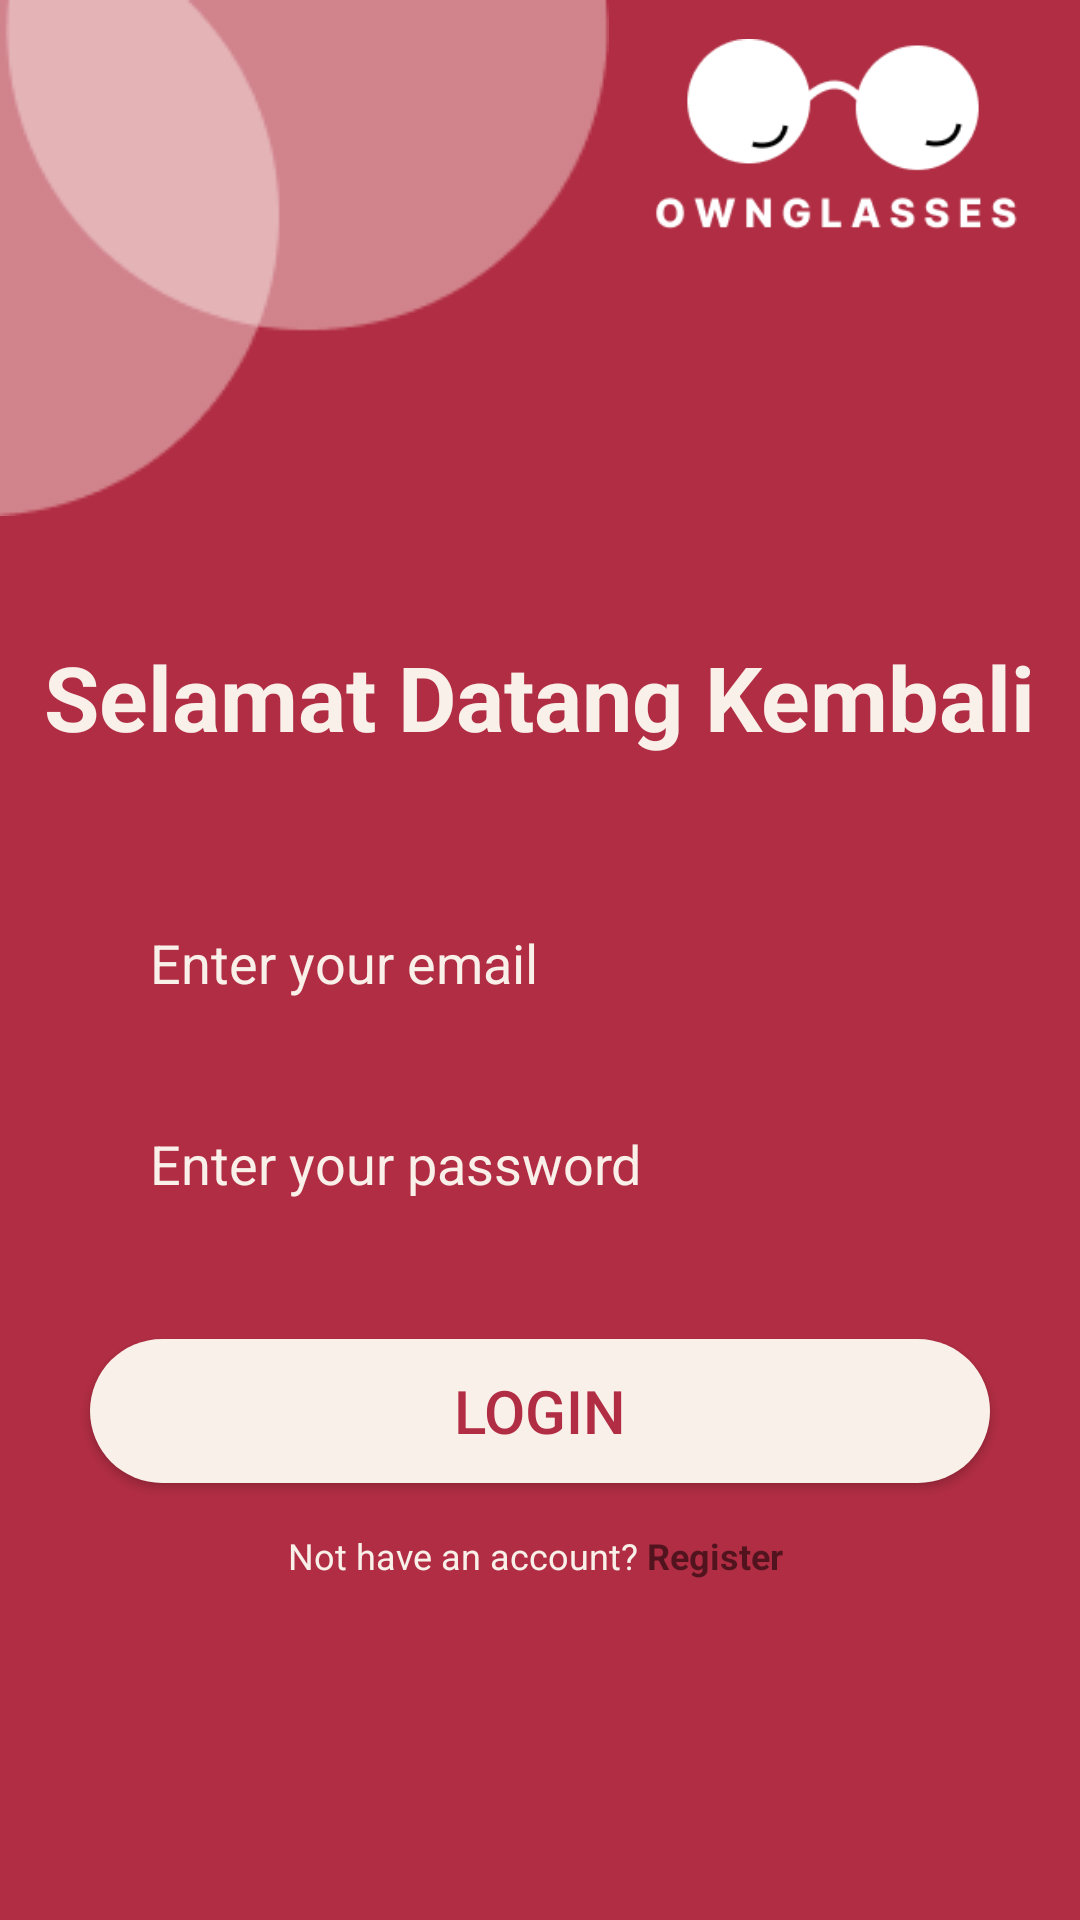

Android layout source for this screen:
<!-- AndroidManifest.xml: application theme Theme.OWNGLASSES -->
<!-- res/layout/activity_login.xml -->
<?xml version="1.0" encoding="utf-8"?>
<RelativeLayout xmlns:android="http://schemas.android.com/apk/res/android"
    xmlns:app="http://schemas.android.com/apk/res-auto"
    xmlns:tools="http://schemas.android.com/tools"
    android:layout_width="match_parent"
    android:layout_height="match_parent"
    tools:context=".Login"
    android:background="@color/merah">

    <ImageView
        android:id="@+id/L_img1"
        android:layout_width="wrap_content"
        android:layout_height="wrap_content"
        android:src="@drawable/gambar1"
        android:layout_alignParentTop="true"
        android:layout_alignParentLeft="true"
        />

    <ImageView
        android:id="@+id/L_btnBack"
        android:layout_width="wrap_content"
        android:layout_height="wrap_content"
        android:src="@drawable/back"
        android:layout_marginLeft="16dp"
        android:layout_marginTop="16dp"
        />

    <ImageView
        android:id="@+id/L_logo"
        android:layout_width="172dp"
        android:layout_height="72dp"
        android:layout_below="@id/L_img1"
        android:layout_alignParentTop="true"
        android:layout_alignParentRight="true"
        android:layout_marginTop="13dp"

        android:layout_marginRight="-28dp"
        android:src="@drawable/logobrand" />

    <TextView
        android:id="@+id/L_text1"
        android:layout_width="wrap_content"
        android:layout_height="wrap_content"
        android:layout_below="@id/L_img1"
        android:text="Selamat Datang Kembali"
        android:layout_centerHorizontal="true"
        android:layout_marginTop="40dp"
        android:textSize="30dp"
        android:textStyle="bold"
        android:textColor="@color/cream"
        />

    <LinearLayout
        android:id="@+id/ly_2"
        android:layout_width="match_parent"
        android:layout_height="wrap_content"
        android:orientation="vertical"
        android:layout_below="@+id/L_text1"
        android:padding="30dp">

        <EditText
            android:id="@+id/L_email"
            android:layout_width="match_parent"
            android:layout_height="57dp"
            android:background="@drawable/button_shape"
            android:layout_marginTop="10dp"
            android:hint="Enter your email"
            android:textColorHint="@color/cream"
            android:paddingLeft="20dp"
            android:backgroundTint="@color/merah"
            />

        <EditText
            android:id="@+id/L_password"
            android:layout_width="match_parent"
            android:layout_height="57dp"
            android:background="@drawable/button_shape"
            android:layout_marginTop="10dp"
            android:hint="Enter your password"
            android:textColorHint="@color/cream"
            android:paddingLeft="20dp"
            android:backgroundTint="@color/merah"
            />
    </LinearLayout>

    <Button
        android:id="@+id/L_btnLogin"
        android:layout_width="wrap_content"
        android:layout_height="wrap_content"
        android:text="Login"
        android:layout_below="@id/ly_2"
        android:layout_centerHorizontal="true"
        android:background="@drawable/button_shape"
        android:width="300dp"
        android:textColor="@color/merah"
        android:textSize="20sp"/>

    <LinearLayout
        android:layout_width="match_parent"
        android:layout_height="wrap_content"
        android:orientation="horizontal"
        android:layout_below="@id/L_btnLogin"
        android:gravity="center"
        android:layout_marginTop="16dp">

        <TextView
            android:layout_width="wrap_content"
            android:layout_height="wrap_content"
            android:text="Not have an account? "
            android:textSize="12sp"
            android:textColor="@color/cream"
            />

        <TextView
            android:id="@+id/L_register"
            android:layout_width="wrap_content"
            android:layout_height="wrap_content"
            android:text="Register "
            android:textSize="12sp"
            android:textStyle="bold"
            />
    </LinearLayout>
</RelativeLayout>
<!-- resources referenced by this layout -->
<resources>
  <color name="cream">#F9F0EA</color>
  <color name="merah">#B12D43</color>
  <!-- drawable button_shape (drawable-v24) -->
  <?xml version="1.0" encoding="utf-8"?>
  <shape  android:shape="rectangle" xmlns:android="http://schemas.android.com/apk/res/android">
      <solid android:color="@color/cream"/>
      <corners android:radius="25dp"/>
  </shape>
  <!-- drawable gambar1: png bitmap (drawable, 3249 bytes) -->
  <!-- drawable logobrand: png bitmap (drawable, 4037 bytes) -->
  <style name="Theme.OWNGLASSES" parent="Theme.AppCompat.Light.DarkActionBar">
          <item name="colorPrimary">@color/merah</item>
          <item name="colorSecondary">@color/cream</item>
      </style>
</resources>
